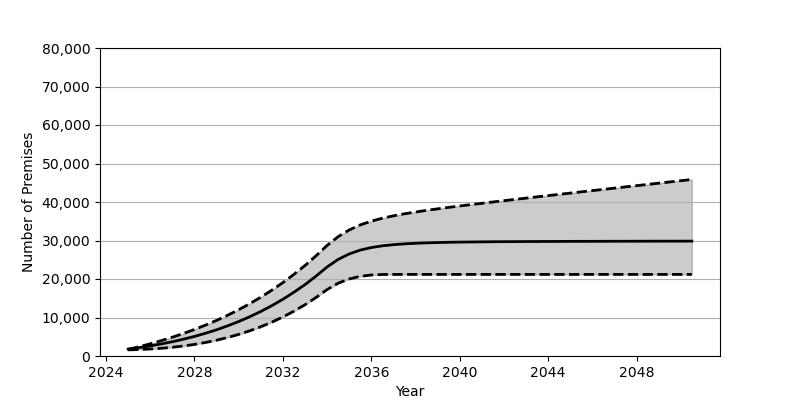

Data behind this chart, as committed beside it:
Date, Low, Base, High
2025-01, 1593, 1801, 1715
2025-07, 1682, 2180, 2411
2026-01, 1817, 2626, 3169
2026-07, 2004, 3130, 3994
2027-01, 2260, 3707, 4877
2027-07, 2601, 4352, 5846
2028-01, 3005, 5084, 6891
2028-07, 3508, 5902, 8026
2029-01, 4107, 6810, 9251
2029-07, 4806, 7829, 10580
2030-01, 5613, 8951, 12021
2030-07, 6539, 10191, 13579
2031-01, 7595, 11562, 15268
2031-07, 8788, 13072, 17091
2032-01, 10136, 14734, 19067
2032-07, 11641, 16555, 21206
2033-01, 13322, 18551, 23517
2033-07, 15196, 20740, 26021
2034-01, 17272, 23132, 28728
2034-07, 18898, 25079, 30989
2035-01, 20015, 26511, 32737
2035-07, 20692, 27502, 34048
2036-01, 21044, 28171, 35027
2036-07, 21176, 28615, 35792
2037-01, 21192, 28918, 36412
2037-07, 21192, 29129, 36937
2038-01, 21192, 29274, 37400
2038-07, 21192, 29387, 37824
2039-01, 21192, 29470, 38224
2039-07, 21192, 29536, 38603
2040-01, 21192, 29580, 38967
2040-07, 21192, 29614, 39318
2041-01, 21192, 29649, 39660
2041-07, 21192, 29675, 40004
2042-01, 21192, 29695, 40344
2042-07, 21192, 29710, 40674
2043-01, 21192, 29729, 41003
2043-07, 21192, 29738, 41338
2044-01, 21192, 29750, 41661
2044-07, 21192, 29760, 41987
2045-01, 21192, 29774, 42311
2045-07, 21192, 29780, 42636
2046-01, 21192, 29787, 42959
2046-07, 21192, 29794, 43280
2047-01, 21192, 29800, 43604
2047-07, 21192, 29805, 43927
2048-01, 21192, 29812, 44247
2048-07, 21192, 29819, 44567
2049-01, 21192, 29825, 44887
2049-07, 21192, 29828, 45208
2050-01, 21192, 29833, 45529
2050-07, 21192, 29839, 45851
